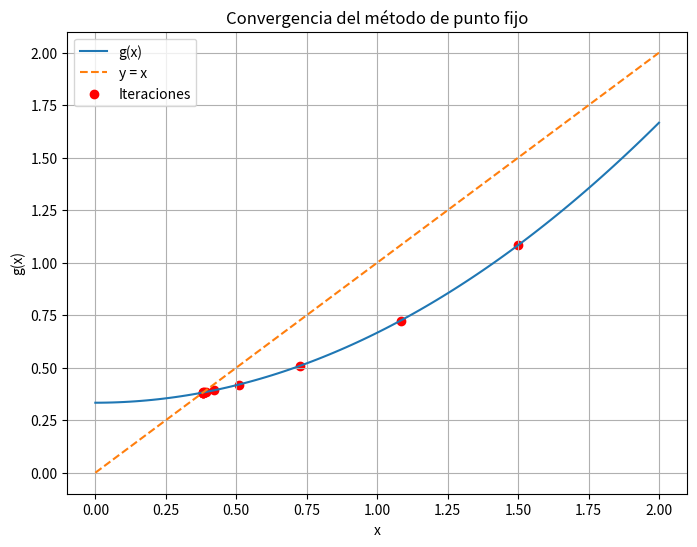

The script that saved this image:
import numpy as np
import matplotlib.pyplot as plt

def g(x):
    return (x**2 + 1) / 3  # Despeje de x en la ecuación

def fixed_point_iteration(g, x0, tol=1e-5, max_iter=100):
    iterations = [x0]
    x = x0
    for _ in range(max_iter):
        x_new = g(x)
        iterations.append(x_new)
        if abs(x_new - x) < tol:
            break
        x = x_new
    return x_new, iterations

# Parámetros iniciales
x0 = 1.5
tolerance = 1e-5

# Aplicamos el método
root, iter_values = fixed_point_iteration(g, x0, tolerance)

# Graficamos la convergencia
x_vals = np.linspace(0, 2, 100)
y_vals = g(x_vals)

plt.figure(figsize=(8, 6))
plt.plot(x_vals, y_vals, label='g(x)')
plt.plot(x_vals, x_vals, '--', label='y = x')
plt.scatter(iter_values, g(np.array(iter_values)), color='red', label='Iteraciones')
plt.xlabel('x')
plt.ylabel('g(x)')
plt.title('Convergencia del método de punto fijo')
plt.legend()
plt.grid()
plt.show()

# Imprimir resultados
print(f"Raíz aproximada encontrada: {root}")
print(f"Número de iteraciones: {len(iter_values)}")
